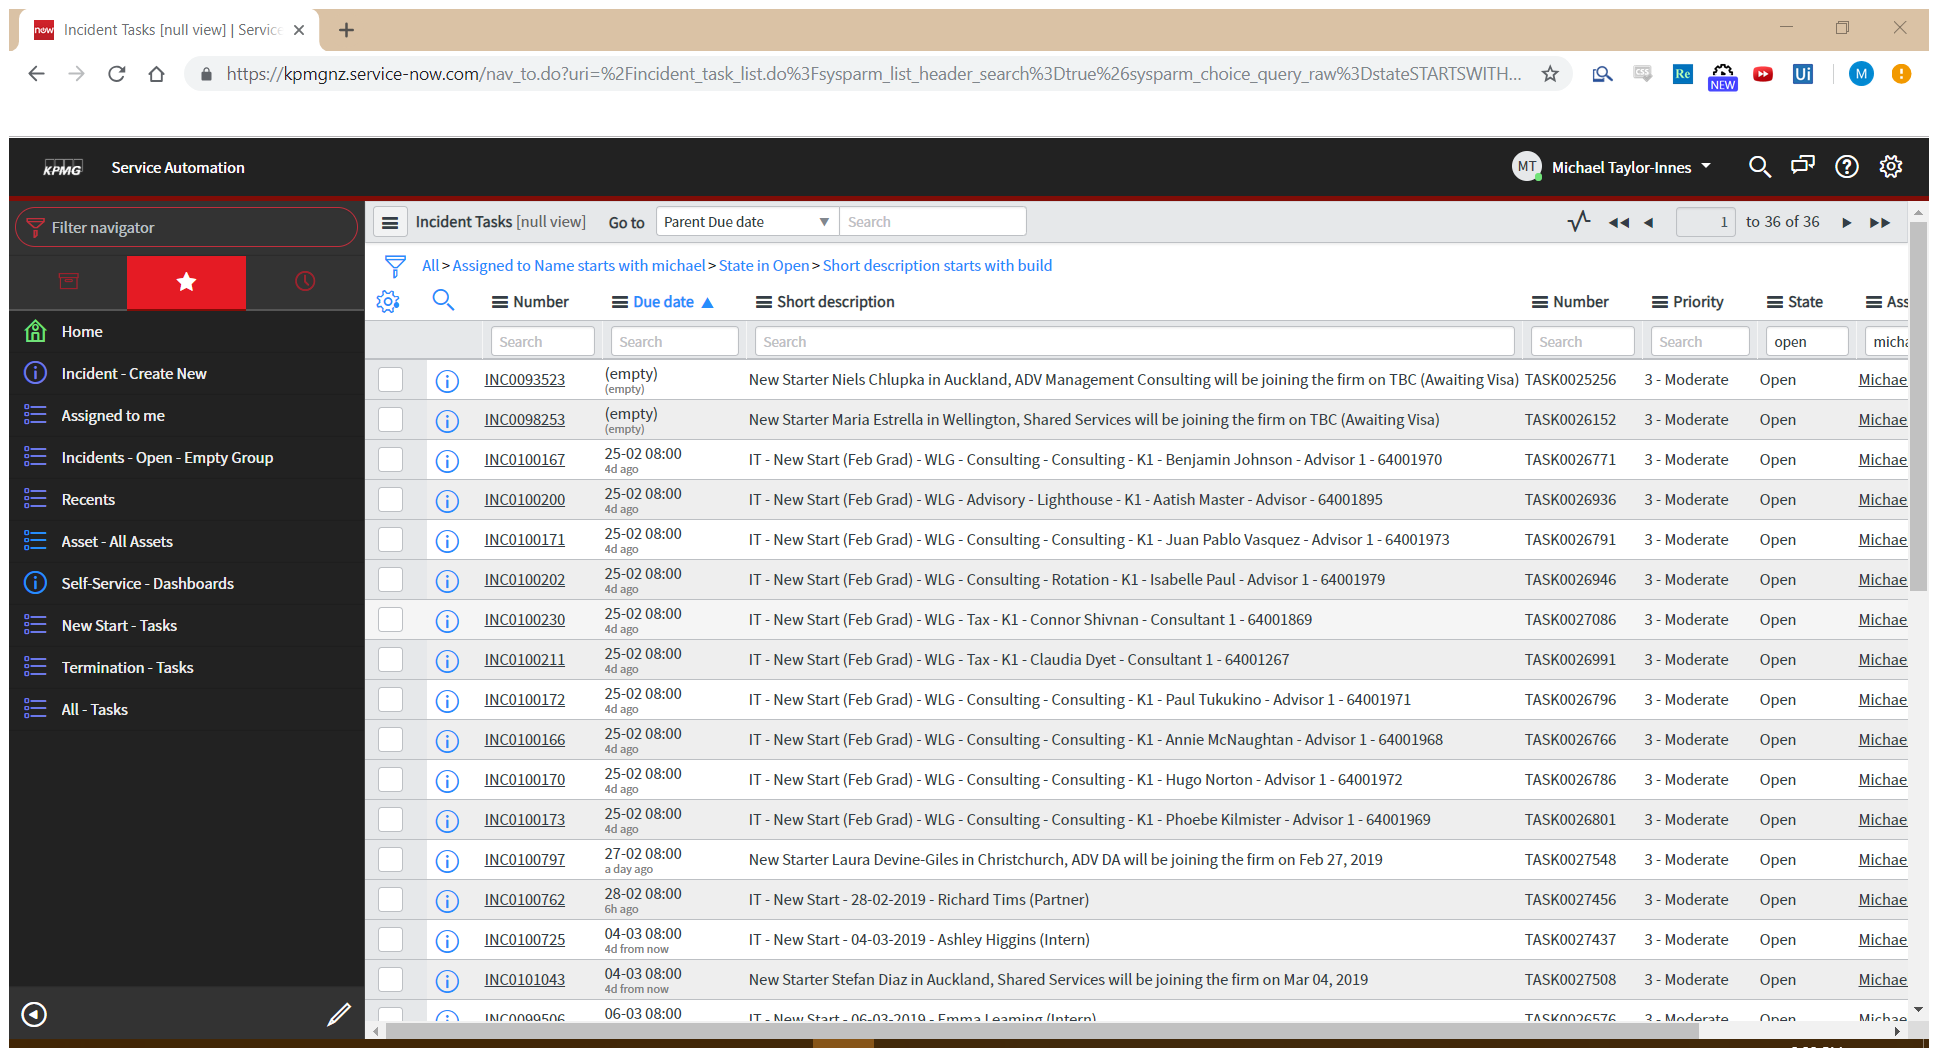
Task: General ServiceDesk automation
Workflow: SNow_Extract_Tasks

Step 1: Attach Browser 'IncidentT Page' in window 'Incident Tasks [null view] | ServiceNow' (chrome.exe)

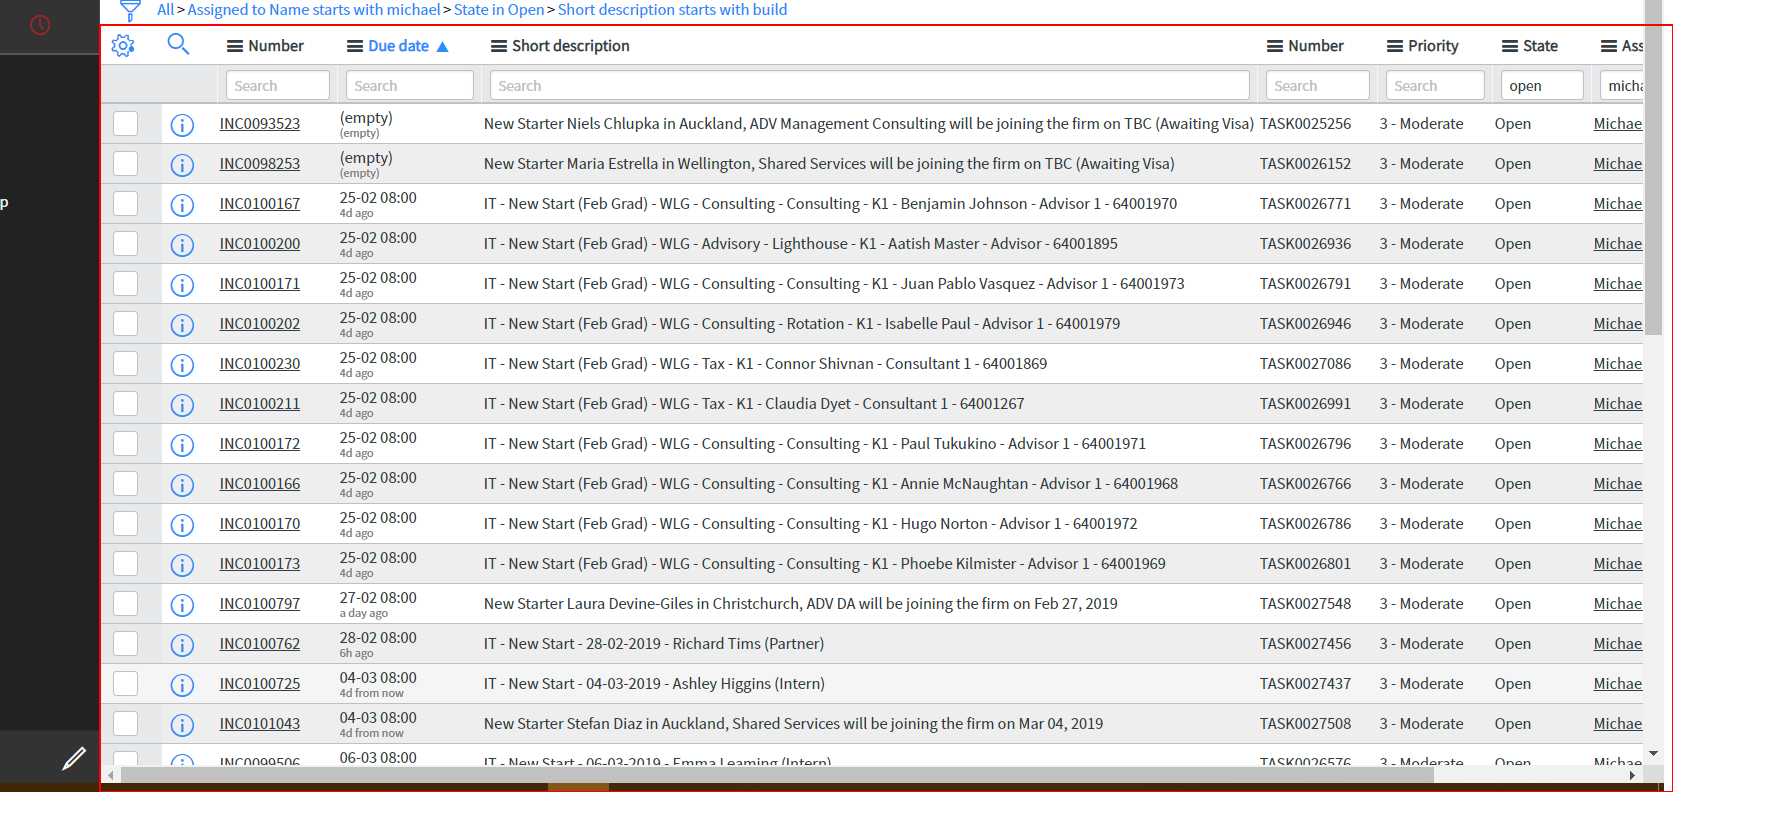
Step 2: get-text from the table 'incident_task_table'